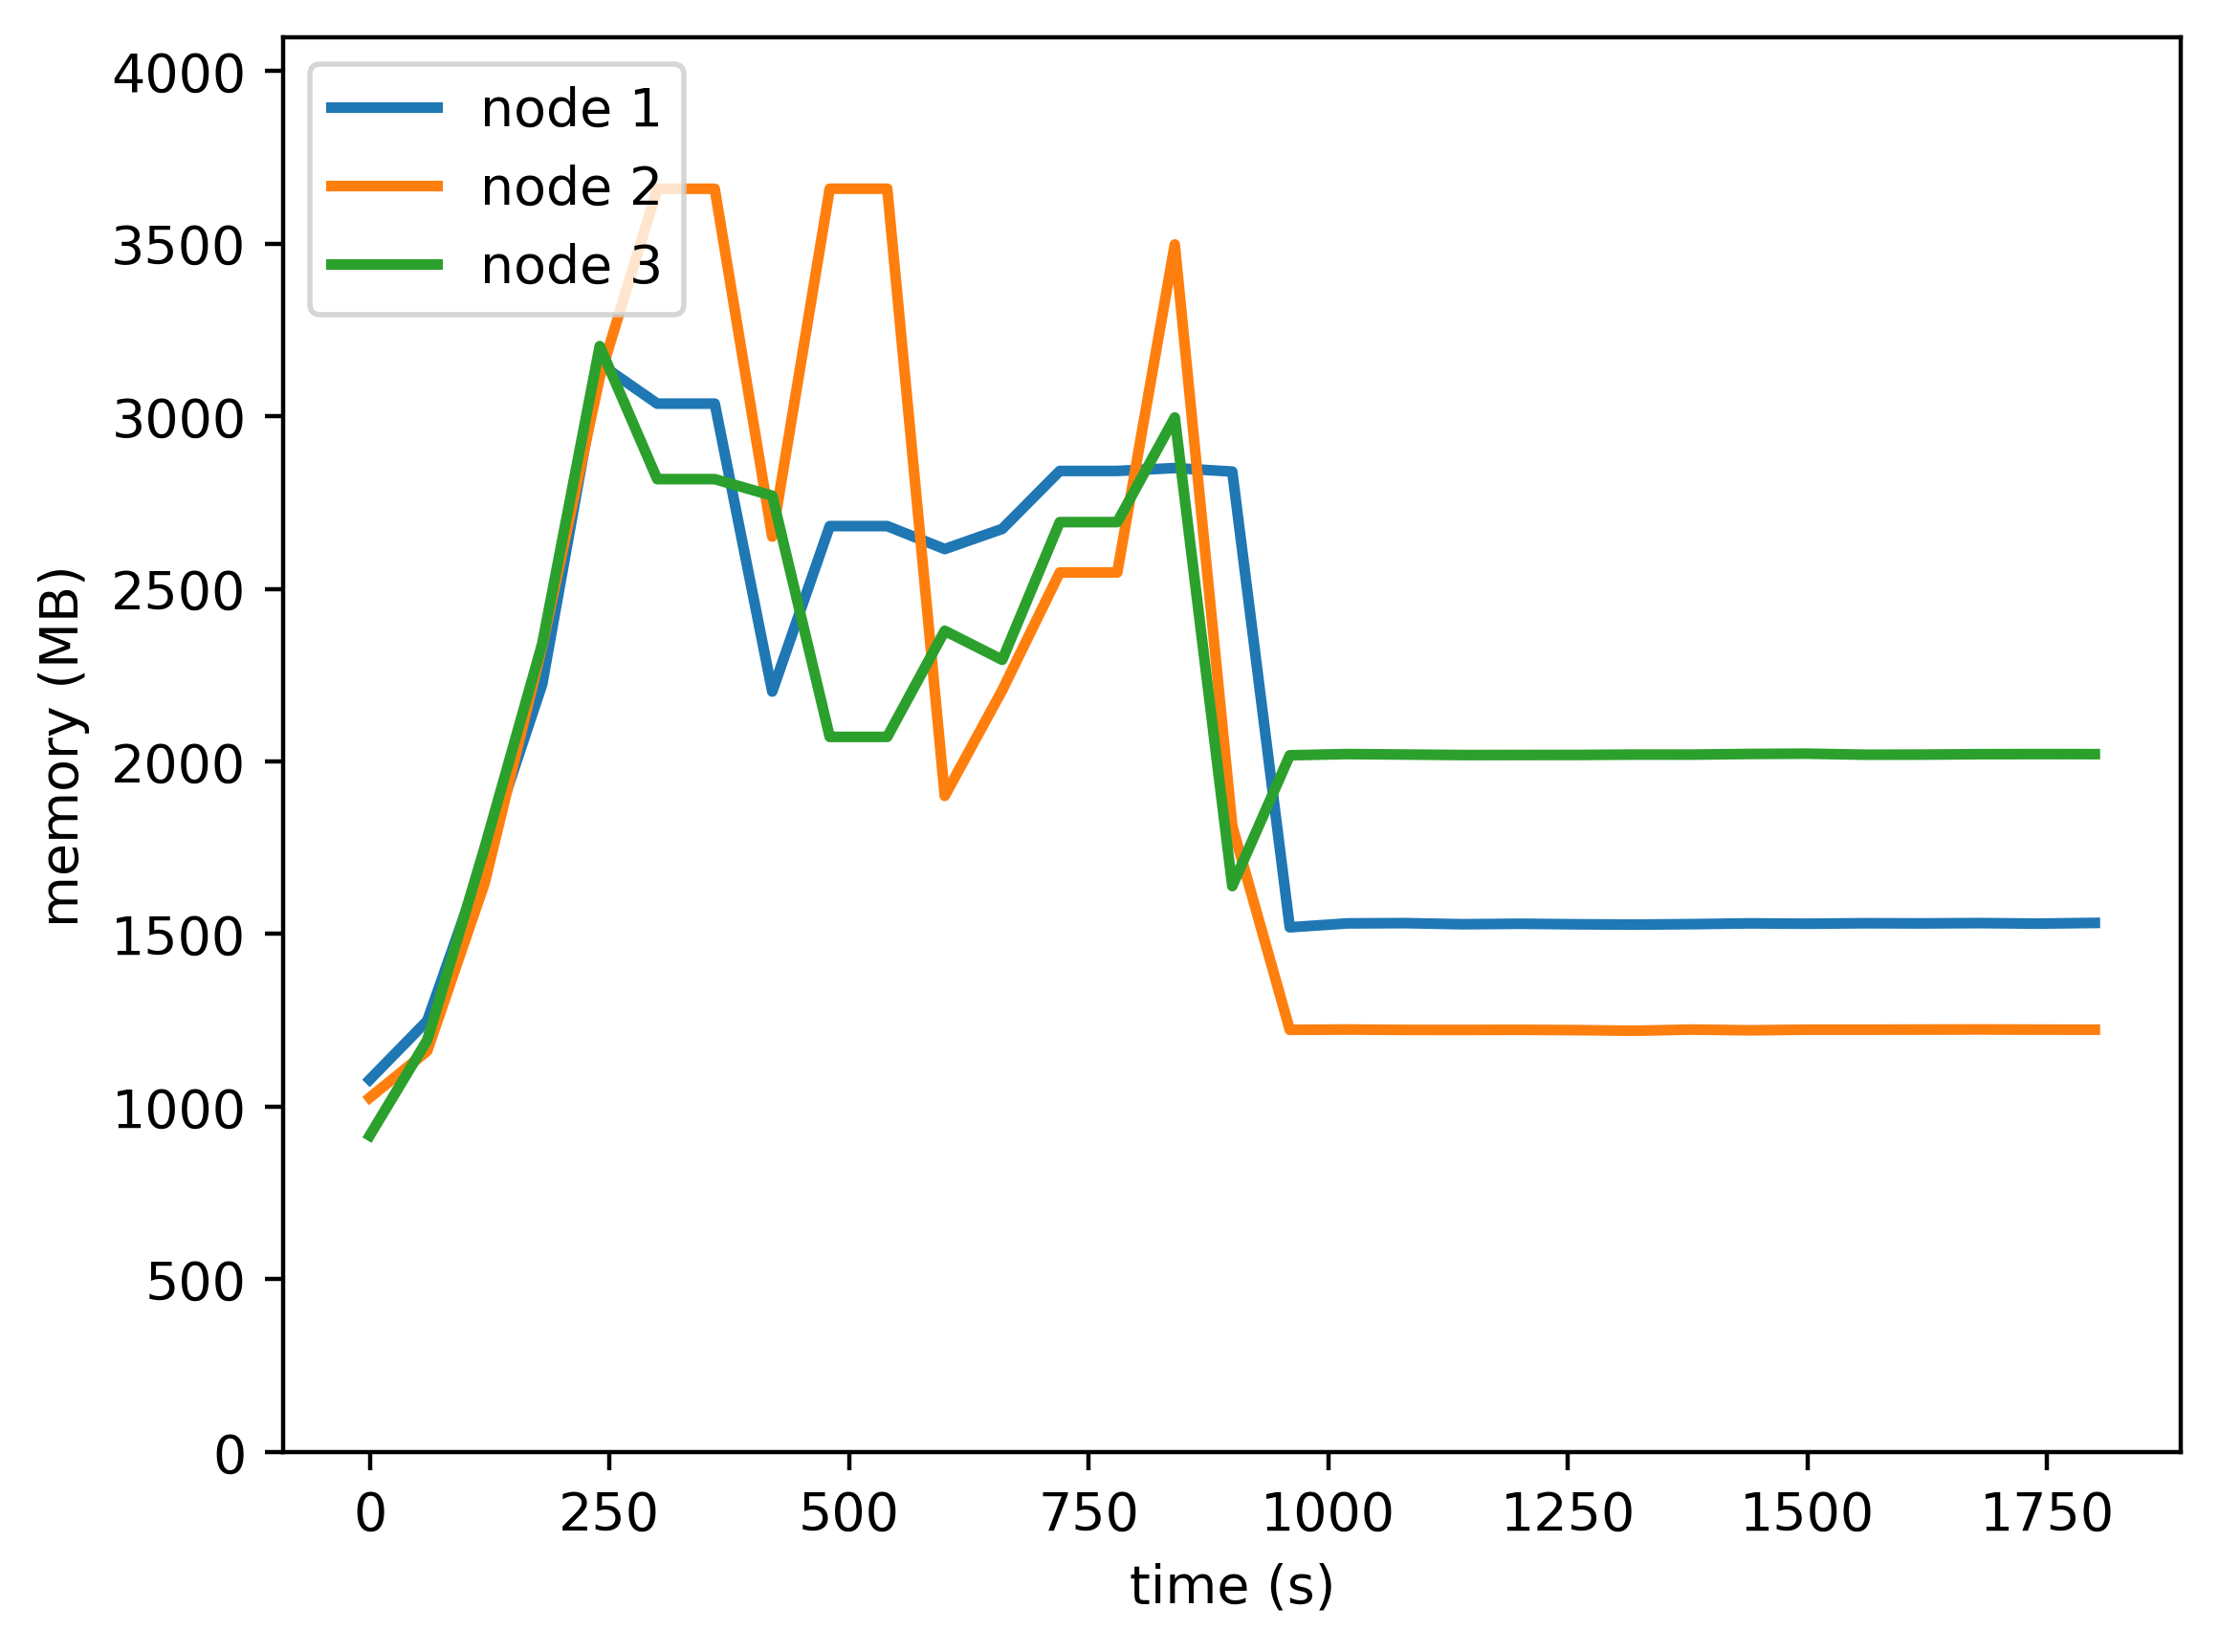

Source data for this figure (header and first rows):
timestamp, ppgcc-m02, ppgcc-m02 pod amount, ppgcc-m03, ppgcc-m03 pod amount, ppgcc-m04, ppgcc-m04 pod amount
0, 1104348, 2, 1050792, 2, 938444, 2
60, 1278900, 2, 1189260, 2, 1221584, 2
120, 1763076, 2, 1687692, 2, 1793408, 2
180, 2276952, 2, 2390724, 2, 2397044, 2
240, 3227616, 2, 3187080, 2, 3279776, 2
300, 3109204, 2, 3746512, 2, 2885296, 2
360, 3109204, 2, 3746512, 2, 2885296, 2
420, 2255344, 2, 2714768, 2, 2836112, 2
480, 2745988, 2, 3746620, 2, 2120872, 2
540, 2745988, 2, 3746620, 2, 2120872, 2
600, 2677980, 2, 1945960, 2, 2435492, 2
660, 2737724, 2, 2259396, 2, 2349400, 2
720, 2909588, 2, 2608404, 2, 2757808, 2
780, 2909588, 2, 2608404, 2, 2757808, 2
840, 2918180, 2, 3581296, 2, 3068132, 2
900, 2907676, 2, 1857028, 2, 1678248, 2
960, 1556060, 2, 1252052, 2, 2066244, 2
1020, 1567676, 2, 1252976, 2, 2069940, 2
1080, 1568468, 2, 1251788, 2, 2068488, 2
1140, 1565168, 2, 1251656, 2, 2067008, 2
1200, 1566620, 2, 1251992, 2, 2067140, 2
1260, 1565036, 2, 1251136, 2, 2067272, 2
1320, 1564112, 2, 1249236, 2, 2068328, 2
1380, 1565500, 2, 1252800, 2, 2068252, 2
1440, 1567744, 2, 1250556, 2, 2070232, 2
1500, 1566688, 2, 1252536, 2, 2071024, 2
1560, 1568128, 2, 1252536, 2, 2067988, 2
1620, 1567600, 2, 1252800, 2, 2068252, 2
1680, 1568576, 2, 1253196, 2, 2069572, 2
1740, 1566992, 2, 1252668, 2, 2069836, 2
1800, 1569104, 2, 1252524, 2, 2069704, 2
